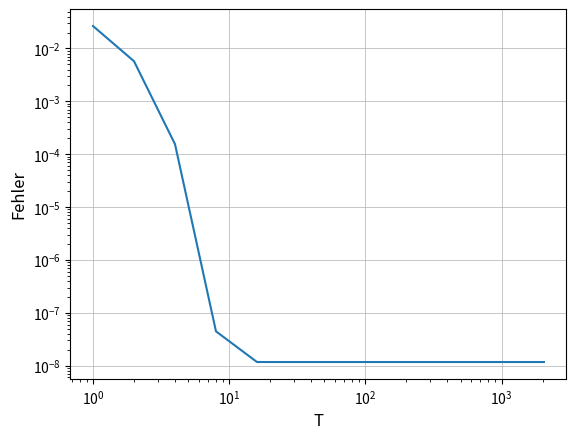

Generate this figure with matplotlib:
import numpy as np
import matplotlib.pylab as plt

def f(x):
    return 1/(np.exp(x)+7)*np.exp(-x)

def sumtrapez(t,h):
    xs=np.arange(0,t,h)
    fs=f(xs)
    return h/2*(fs[0]+2*sum(fs[1:-1])+fs[-1])

h=0.001
errors =[]
T = 2**np.arange(12)
for t in T:
    errors.append(abs(1/49*(7-np.log(8))-sumtrapez(t,h)))
plt.loglog(T,errors)
plt.grid(which='major', linewidth=0.5)
plt.xlabel('T', size='large')
plt.ylabel('Fehler', size='large')
plt.show()
plt.savefig('Fehlerploth.png', dpi=400)